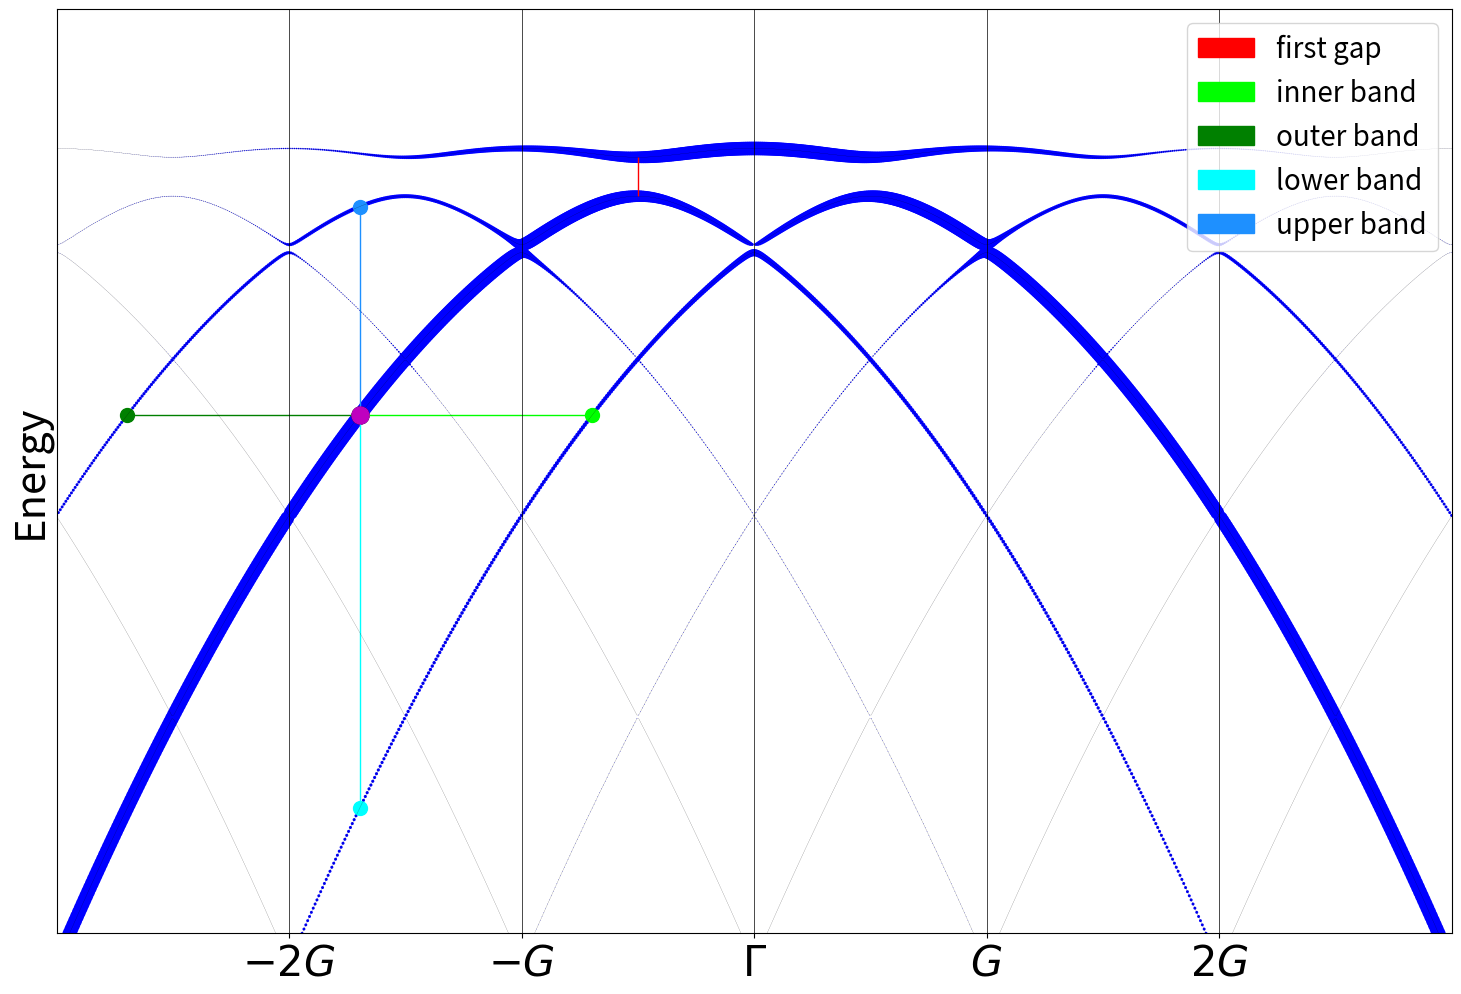

Write the Python code that produced this figure.
"""
Here we plot the 1D features of side bands

"""
import numpy as np
import matplotlib.pyplot as plt
import matplotlib as mpl
import matplotlib.patches as patches
import sys

mass = 1

def Hamiltonian(k,V,phi,N,G):
    """
    Simply the Hamiltonian, which has the dispersion in the diagonal entries (quadratic here for simplicity) and in the first diagonal the moire potential coupling.
    """
    H = np.zeros((2*N+1,2*N+1),dtype=complex)
    for n in range(-N,N):
        H[n+N,n+N] = -(k+n*G)**2/2/mass
        H[n+N,n+N+1] = V*np.exp(1j*phi)
        H[n+N+1,n+N] = V*np.exp(-1j*phi)
    H[2*N,2*N] = -(k+N*G)**2/2/mass
    return H
#Gap
def ind_k(k_pt,list_momenta):
    """
    Index of k_pt in momentum list.
    """
    initial_momentum = list_momenta[0]
    final_momentum = list_momenta[-1]
    momentum_points = len(list_momenta)
    return int(momentum_points*(k_pt-initial_momentum)/(final_momentum-initial_momentum))
def gap(energies,G_pt,level,list_momenta):
    """
    Energy gap between two neighboring bands. 
    level specifies which bands from the top are considered.
    G_pt specifies in which momentum the gap is considered.
    """
    return (energies[-1-level]-energies[-2-level])[ind_k(G_pt,list_momenta)]
#band distance
def horizontal_displacement(e_,energies,weights,list_momenta):
    """
    Compute indeces of main and first two side bands, using the weights to discriminate.
    """
    delta_e = 1/2/mass*np.sqrt(2*mass*abs(e_))*(list_momenta[1]-list_momenta[0])
    l = np.argwhere(abs(e_-energies[:,:momentum_points//2])<delta_e)
    indices = np.argsort([weights[l[i,0],l[i,1]] for i in range(l.shape[0])])
    filtered_indices = [indices[-1],]
    for i in range(indices.shape[0]):
        temp = indices[-1-i]
        if abs(l[temp,1]-l[filtered_indices[-1],1])>2:
                filtered_indices.append(temp)
    i_mb = filtered_indices[0]
    i_sb1 = filtered_indices[1]
    i_sb2 = filtered_indices[2]
    return l,(i_mb,i_sb1,i_sb2)

def vertical_displacement(i_k,weights):
    indices = np.argsort(weights[:,i_k])
    i_mb = indices[-1]
    i_sb2 = indices[-2]
    i_sb1 = indices[-3] if indices[-3] < indices[-2] else indices[-4]
    return (i_mb,i_sb1,i_sb2)

def plot_single_parameter_set(e_,energies,weights,mrl,list_momenta,title):
    """
    Given energy e_ and a set of eigenvalues and weights computes the image.
    """
    #Figure
    fig,ax = plt.subplots()
    fig.set_size_inches(18,12)
    for t in range(2*side_bands+1):
        ax.plot(list_momenta,energies[t],color='k',lw=LW)
        ax.scatter(list_momenta,energies[t],s=weights[t]**(1/2)*100,c='b',lw=0)
    #Gap arrows
    ax.arrow(-mrl/2,energies[-1][ind_k(-mrl/2,list_momenta)],
            0,-gap(energies,-mrl/2,0,list_momenta),
            color='r',label='first gap',head_length=0,width=0)
#    ax.arrow(-mrl,energies[-2][ind_k(-mrl,list_momenta)],
#            0,-gap(energies,-mrl,1,list_momenta),
#            color='y',label='gap 2',head_length=0,width=0)
    #Horizontal distance arrow
    l, inds = horizontal_displacement(e_,energies,weights,list_momenta)
    i_mb,i_sb1,i_sb2 = inds
    ax.scatter(list_momenta[l[i_mb,1]],energies[l[i_mb,0],l[i_mb,1]],c='k',s=150)
    ax.scatter(list_momenta[l[i_sb1,1]],energies[l[i_sb1,0],l[i_sb1,1]],c='lime',s=100)
    ax.scatter(list_momenta[l[i_sb2,1]],energies[l[i_sb2,0],l[i_sb2,1]],c='g',s=100)

    ax.arrow(list_momenta[l[i_mb,1]],energies[l[i_mb,0],l[i_mb,1]],
            list_momenta[l[i_sb1,1]]-list_momenta[l[i_mb,1]],0,
            color='lime',label='inner band',head_length=0,width=0)
    ax.arrow(list_momenta[l[i_mb,1]],energies[l[i_mb,0],l[i_mb,1]],
            list_momenta[l[i_sb2,1]]-list_momenta[l[i_mb,1]],0,
            color='g',label='outer band',head_length=0,width=0)
    #Vertical distance arrow
    i_k = l[i_mb,1]
    i_mb,i_sb1,i_sb2 = vertical_displacement(i_k,weights)
    ax.scatter(list_momenta[i_k],energies[i_mb,i_k],c='m',s=150,zorder=10)
    ax.scatter(list_momenta[i_k],energies[i_sb1,i_k],c='aqua',s=100)
    ax.scatter(list_momenta[i_k],energies[i_sb2,i_k],c='dodgerblue',s=100)

    ax.arrow(list_momenta[i_k],energies[i_mb,i_k],     #x,y,dx,dy
            0,energies[i_sb1,i_k]-energies[i_mb,i_k],
            color='aqua',label='lower band',head_length=0,width=0)
    ax.arrow(list_momenta[i_k],energies[i_mb,i_k],
            0,energies[i_sb2,i_k]-energies[i_mb,i_k],
            color='dodgerblue',label='upper band',head_length=0,width=0)

    #Plot features
    ax.legend(fontsize=20,loc='upper right')
    #ax.set_title(title)
    #Limits
    rg = np.max(energies[-1])-np.min(energies[side_bands])
    ax.set_ylim(e_*3,np.max(energies[-1])*2+0.1)
    ax.set_xlim(-3*mrl,3*mrl)
    ax.set_xticks([-2*mrl,-mrl,0,mrl,2*mrl],[r'$-2G$',r'$-G$',r'$\Gamma$',r'$G$',r'$2G$'],size=30)
    for i in range(5):
        ax.plot([-2*mrl+i*mrl,-2*mrl+i*mrl],[-10,10],color='k',lw=0.5)
    ax.set_yticks([])
    ax.set_ylabel("Energy",size=30)
    plt.show()

#Parameters

side_bands = 5
momentum_points = 1001
c = ['k','g','r','r','y','m','c']
LW = 0.1    #line width

#######################################################################################################
#######################################################################################################
#######################################################################################################
#Many V and aM
V_list = np.linspace(0.015,0.02,1)
aM_list = np.linspace(17,25,1)
phi = 0

gaps1 = np.zeros((len(V_list),len(aM_list)))
gaps2 = np.zeros((len(V_list),len(aM_list)))
h_disp1 = np.zeros((len(V_list),len(aM_list),2))    #the last dimension (2) is for displacement and relative weight
h_disp2 = np.zeros((len(V_list),len(aM_list),2))
v_disp1 = np.zeros((len(V_list),len(aM_list),2))
v_disp2 = np.zeros((len(V_list),len(aM_list),2))

N = side_bands
for v in range(len(V_list)):
    for aM in range(len(aM_list)):
        G = np.pi*2/aM_list[aM]
        k_i = -4*G
        k_f = 4*G
        list_momenta = np.linspace(k_i,k_f,momentum_points)
        en = np.zeros((2*N+1,momentum_points))
        wp = np.zeros((2*N+1,momentum_points))
        for ii,k in enumerate(list_momenta):
            en[:,ii],ev = np.linalg.eigh(Hamiltonian(k,V_list[v],phi,N,G))
            wp[:,ii] = np.absolute(ev[N])**2
        gaps1[v,aM] = gap(en,-G/2,0,list_momenta)
        gaps2[v,aM] = gap(en,-G,1,list_momenta)
        #
        e_ = -(-1.7*G)**2/2/mass        #energy of main band between 2nd and third side band max
        l, inds = horizontal_displacement(e_,en,wp,list_momenta)
        i_mb,i_sb1,i_sb2 = inds
        h_disp1[v,aM,0] = abs(list_momenta[l[i_sb1,1]]-list_momenta[l[i_mb,1]])
        h_disp1[v,aM,1] = wp[l[i_sb1,0],l[i_sb1,1]]/wp[l[i_mb,0],l[i_mb,1]]
        h_disp2[v,aM,0] = abs(list_momenta[l[i_sb2,1]]-list_momenta[l[i_mb,1]])
        h_disp2[v,aM,1] = wp[l[i_sb2,0],l[i_sb2,1]]/wp[l[i_mb,0],l[i_mb,1]]
        #
        i_k = l[i_mb,1]
        i_mb,i_sb1,i_sb2 = vertical_displacement(i_k,wp)
        v_disp1[v,aM,0] = abs(en[i_sb1,i_k]-en[i_mb,i_k])
        v_disp1[v,aM,1] = wp[i_sb1,i_k]/wp[i_mb,i_k]
        v_disp2[v,aM,0] = abs(en[i_sb2,i_k]-en[i_mb,i_k])
        v_disp2[v,aM,1] = wp[i_sb2,i_k]/wp[i_mb,i_k]
        if 1:
            plot_single_parameter_set(e_,en,wp,G,list_momenta,"aM="+"{:.1f}".format(aM_list[aM])+", V="+"{:.3f}".format(V_list[v]))

exit()

s_ = 20
if 1:
    fig,axs = plt.subplots(1,3)
    fig.set_size_inches(25,8)
    cmap = mpl.colormaps['viridis']
    #One
    ax = axs[0]
    colors = cmap(np.linspace(0,1,len(V_list)))
    for v in range(0,len(V_list),2):
        ax.plot(aM_list,gaps1[v,:],label="V="+"{:.3f}".format(V_list[v]),color=colors[v])
    ax.set_xlabel("aM",fontsize=s_)
    ax.set_ylabel("gap -",fontsize=s_)
    ax.legend(fontsize=s_)

    #Two
    ax = axs[1]
    ax_r = ax.twinx()
    colors = cmap(np.linspace(0,1,len(V_list)))
    for v in range(0,len(V_list),2):
        ax.plot(aM_list,h_disp1[v,:,0],ls='dotted',color=colors[v],label='horizontal inner')
        ax.plot(aM_list,h_disp2[v,:,0],ls=(0,(1,10)),color=colors[v],label='horizontal outer')
        ax.plot(aM_list,v_disp1[v,:,0],ls='dashed',color=colors[v],label='vertical inner')
        ax.plot(aM_list,v_disp2[v,:,0],ls='dashdot',color=colors[v],label='vertical outer')
    ax.set_xlabel("aM",fontsize=s_)
    han,lab = ax.get_legend_handles_labels()
    ax.legend(handles=han[:4],labels=lab[:4],fontsize=s_)
    ax.set_ylabel("displacement",fontsize=s_)

    #Three
    ax = axs[2]
    ax_r = ax.twinx()
    colors = cmap(np.linspace(0,1,len(V_list)))
    for v in range(0,len(V_list),2):
        ax.plot(aM_list,h_disp1[v,:,1],ls='dotted',color=colors[v])
        ax.plot(aM_list,h_disp2[v,:,1],ls=(0,(1,10)),color=colors[v])
        ax.plot(aM_list,v_disp1[v,:,1],ls='dashed',color=colors[v])
        ax.plot(aM_list,v_disp2[v,:,1],ls='dashdot',color=colors[v])
    ax.set_xlabel("aM",fontsize=s_)
    ax.legend(handles=han[:4],labels=lab[:4],fontsize=s_)
    ax.set_ylabel("Relative weight",fontsize=s_)

    fig.tight_layout()
    plt.show()
else:
    fig,axs = plt.subplots(1,3)
    fig.set_size_inches(25,12)
    cmap = mpl.colormaps['viridis']
    #One
    ax = axs[0]
    colors = cmap(np.linspace(0,1,len(aM_list)))
    for aM in range(len(aM_list)):
        ax.plot(V_list,gaps1[:,aM],label="aM="+"{:.3f}".format(aM_list[aM]),color=colors[aM])
    ax.set_xlabel("V")
    ax.set_ylabel("gap -")
    ax.legend()

    #Two
    ax = axs[1]
    ax_r = ax.twinx()
    colors = cmap(np.linspace(0,1,len(aM_list)))
    for aM in range(0,len(aM_list),2):
        ax.plot(V_list,h_disp1[:,aM,0],ls='dotted',color=colors[aM])
        ax.plot(V_list,h_disp2[:,aM,0],ls=(0,(1,10)),color=colors[aM])
        ax_r.plot(V_list,v_disp1[:,aM,0],ls='dashed',color=colors[aM])
        ax_r.plot(V_list,v_disp2[:,aM,0],ls='dashdot',color=colors[aM])
    ax.set_xlabel("V")
    ax.set_ylabel("horizontal displacement inner (..) and outer (. . .) bands -")
    ax_r.set_ylabel("vertical displacement inner (_ _) and outer (_ . _) bands -")

    #Three
    ax = axs[2]
    ax_r = ax.twinx()
    colors = cmap(np.linspace(0,1,len(aM_list)))
    for aM in range(0,len(aM_list),2):
        ax.plot(V_list,h_disp1[:,aM,1],ls='dotted',color=colors[aM])
        ax.plot(V_list,h_disp2[:,aM,1],ls=(0,(1,10)),color=colors[aM])
        ax_r.plot(V_list,v_disp1[:,aM,1],ls='dashed',color=colors[aM])
        ax_r.plot(V_list,v_disp2[:,aM,1],ls='dashdot',color=colors[aM])
    ax.set_xlabel("V")
    ax.set_ylabel("horizontal RW inner (..) and outer (. . .) bands -")
    ax_r.set_ylabel("vertical RW inner (_ _) and outer (_ . _) bands -")

    fig.tight_layout()
    plt.show()

